Image classification data set "dataset" (shruthikha/agriguard-ai on GitHub). Class labels (18): apple apple scab, apple black rot, apple cedar apple rust, apple healthy, pepper bell bacterial spot, pepper bell healthy, potato early blight, potato late blight, potato healthy, tomato bacterial spot, tomato early blight, tomato late blight, tomato leaf mold, tomato septoria leaf spot, tomato spider mites two spotted spider mite, tomato target spot, tomato mosaic virus, tomato healthy.

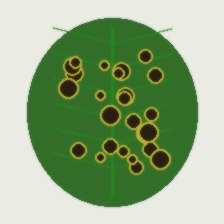
Label: apple apple scab

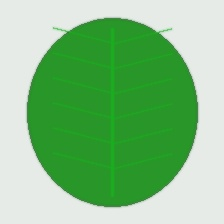
Label: tomato healthy

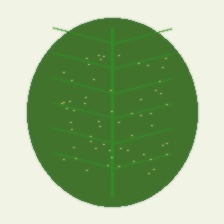
Label: tomato spider mites two spotted spider mite

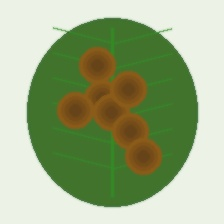
Label: tomato target spot

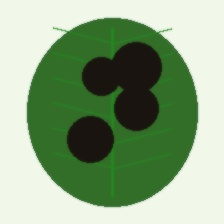
Label: apple black rot

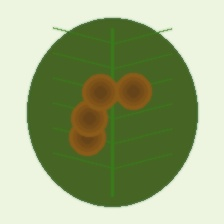
Label: potato early blight
